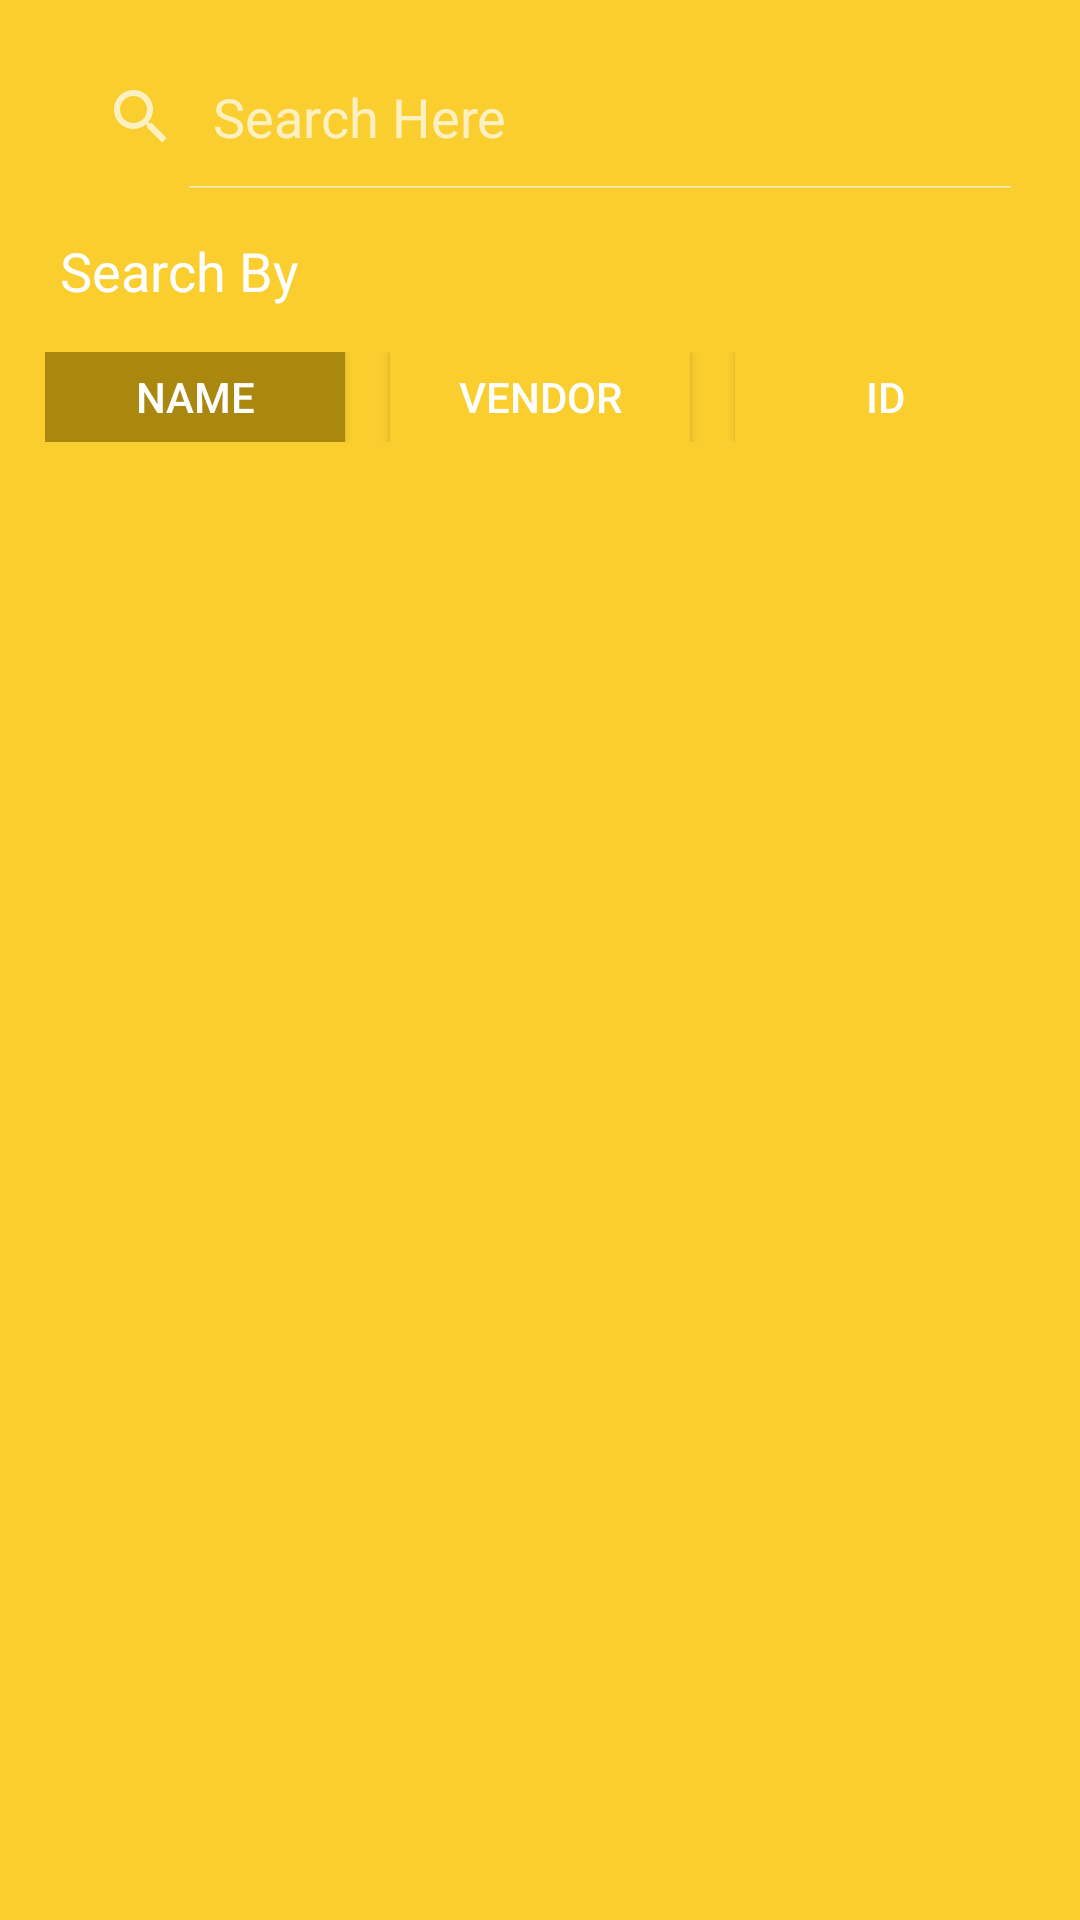

Reconstruct the res/layout file that produces this screen, plus the resources it refers to.
<!-- AndroidManifest.xml: application theme Theme.Design.NoActionBar -->
<!-- res/layout/activity_inventory.xml -->
<LinearLayout
    xmlns:android="http://schemas.android.com/apk/res/android"
    xmlns:app="http://schemas.android.com/apk/res-auto"
    xmlns:tools="http://schemas.android.com/tools"
    android:id="@+id/my_drawer_layout"
    android:layout_width="match_parent"
    android:layout_height="match_parent"
    android:background="#face2f"
    android:orientation="vertical"
    tools:context=".warehouse.InventoryActivity"
    tools:ignore="HardcodedText">

    <SearchView
        android:id="@+id/searchView"
        android:layout_width="match_parent"
        android:layout_height="wrap_content"
        android:queryHint="Search Here"
        android:layout_margin="15dp"
        android:iconifiedByDefault="false"
        />


    <TextView
        android:layout_width="wrap_content"
        android:layout_height="wrap_content"
        android:layout_marginStart="20dp"
        android:background="#face2f"
        android:text="Search By"
        android:textColor="@color/white"
        android:textSize="18sp"/>

    <LinearLayout
        android:layout_width="match_parent"
        android:layout_height="40dp"
        android:layout_margin="10dp"
        android:padding="5dp"
        android:orientation="horizontal">

        <androidx.appcompat.widget.AppCompatButton
            android:id="@+id/name"
            android:layout_width="0dp"
            android:layout_height="wrap_content"
            android:background="#AA880F"
            android:text="Name"
            android:textColor="@color/white"
            android:textSize="14sp"
            android:elevation="10dp"
            android:layout_weight="1"/>

        <Space
            android:layout_width="15dp"
            android:layout_height="1dp"/>

        <androidx.appcompat.widget.AppCompatButton
            android:layout_width="0dp"
            android:layout_height="wrap_content"
            android:background="#face2f"
            android:id="@+id/vendor"
            android:text="Vendor"
            android:textColor="@color/white"
            android:textSize="14sp"
            android:elevation="10dp"
            android:layout_weight="1"/>

        <Space
            android:layout_width="15dp"
            android:layout_height="1dp"/>

        <androidx.appcompat.widget.AppCompatButton
            android:layout_width="0dp"
            android:layout_height="wrap_content"
            android:background="#face2f"
            android:text="ID"
            android:id="@+id/id"
            android:textColor="@color/white"
            android:textSize="14sp"
            android:elevation="10dp"
            android:layout_weight="1"/>
    </LinearLayout>

    <GridView
        android:id="@+id/simpleGridView"
        android:layout_width="match_parent"
        android:layout_height="match_parent"
        android:layout_marginEnd="10dp"
        android:layout_marginStart="10dp"
        android:layout_marginBottom="10dp"
        android:numColumns="2"
        android:padding="10dp" />

</LinearLayout>
<!-- resources referenced by this layout -->
<resources>
  <color name="white">#FFFFFFFF</color>
</resources>
